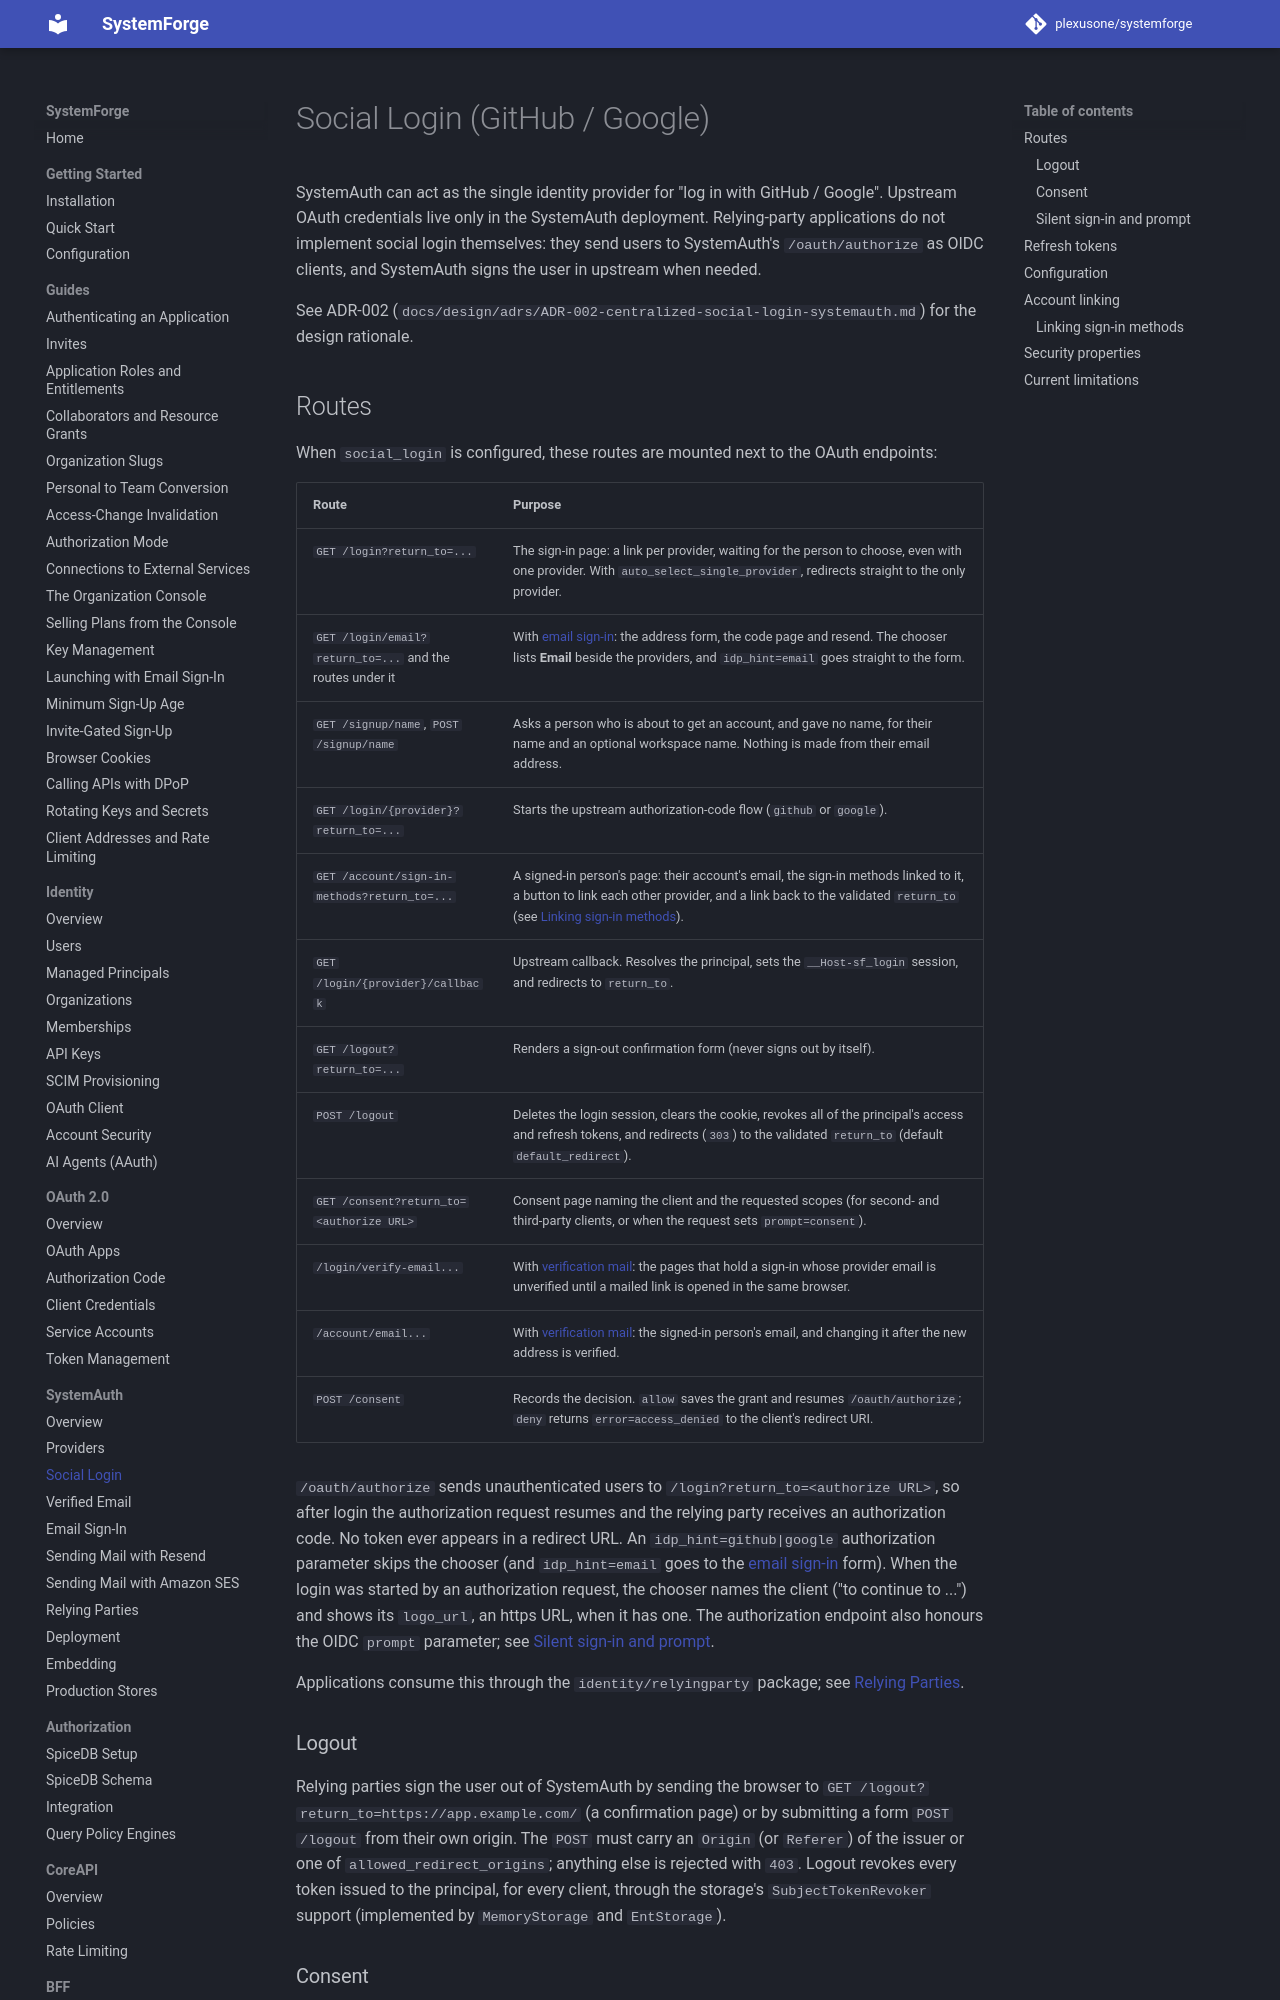

repository: plexusone/systemforge · page: systemauth/social-login/index.html · generator: mkdocs

# Social Login (GitHub / Google)

SystemAuth can act as the single identity provider for "log in with GitHub /
Google". Upstream OAuth credentials live only in the SystemAuth deployment.
Relying-party applications do not implement social login themselves: they send
users to SystemAuth's `/oauth/authorize` as OIDC clients, and SystemAuth signs
the user in upstream when needed.

See ADR-002 (`docs/design/adrs/ADR-002-centralized-social-login-systemauth.md`)
for the design rationale.

## Routes

When `social_login` is configured, these routes are mounted next to the OAuth
endpoints:

| Route | Purpose |
|-------|---------|
| `GET /login?return_to=...` | The sign-in page: a link per provider, waiting for the person to choose, even with one provider. With `auto_select_single_provider`, redirects straight to the only provider. |
| `GET /login/email?return_to=...` and the routes under it | With [email sign-in](email-sign-in.md): the address form, the code page and resend. The chooser lists **Email** beside the providers, and `idp_hint=email` goes straight to the form. |
| `GET /signup/name`, `POST /signup/name` | Asks a person who is about to get an account, and gave no name, for their name and an optional workspace name. Nothing is made from their email address. |
| `GET /login/{provider}?return_to=...` | Starts the upstream authorization-code flow (`github` or `google`). |
| `GET /account/sign-in-methods?return_to=...` | A signed-in person's page: their account's email, the sign-in methods linked to it, a button to link each other provider, and a link back to the validated `return_to` (see [Linking sign-in methods](#linking-sign-in-methods)). |
| `GET /login/{provider}/callback` | Upstream callback. Resolves the principal, sets the `__Host-sf_login` session, and redirects to `return_to`. |
| `GET /logout?return_to=...` | Renders a sign-out confirmation form (never signs out by itself). |
| `POST /logout` | Deletes the login session, clears the cookie, revokes all of the principal's access and refresh tokens, and redirects (`303`) to the validated `return_to` (default `default_redirect`). |
| `GET /consent?return_to=<authorize URL>` | Consent page naming the client and the requested scopes (for second- and third-party clients, or when the request sets `prompt=consent`). |
| `/login/verify-email...` | With [verification mail](verified-email.md): the pages that hold a sign-in whose provider email is unverified until a mailed link is opened in the same browser. |
| `/account/email...` | With [verification mail](verified-email.md): the signed-in person's email, and changing it after the new address is verified. |
| `POST /consent` | Records the decision. `allow` saves the grant and resumes `/oauth/authorize`; `deny` returns `error=access_denied` to the client's redirect URI. |

`/oauth/authorize` sends unauthenticated users to `/login?return_to=<authorize URL>`,
so after login the authorization request resumes and the relying party receives
an authorization code. No token ever appears in a redirect URL. An
`idp_hint=github|google` authorization parameter skips the chooser (and
`idp_hint=email` goes to the [email sign-in](email-sign-in.md) form). When the
login was started by an authorization request, the chooser names the client
("to continue to ...") and shows its `logo_url`, an https URL, when it has
one. The authorization endpoint also honours the OIDC `prompt` parameter; see
[Silent sign-in and prompt](#silent-sign-in-and-prompt).

Applications consume this through the `identity/relyingparty` package; see
[Relying Parties](relying-party.md).

### Logout

Relying parties sign the user out of SystemAuth by sending the browser to
`GET /logout?return_to=https://app.example.com/` (a confirmation page) or by
submitting a form `POST /logout` from their own origin. The `POST` must carry an
`Origin` (or `Referer`) of the issuer or one of `allowed_redirect_origins`;
anything else is rejected with `403`. Logout revokes every token issued to the
principal, for every client, through the storage's `SubjectTokenRevoker`
support (implemented by `MemoryStorage` and `EntStorage`).
